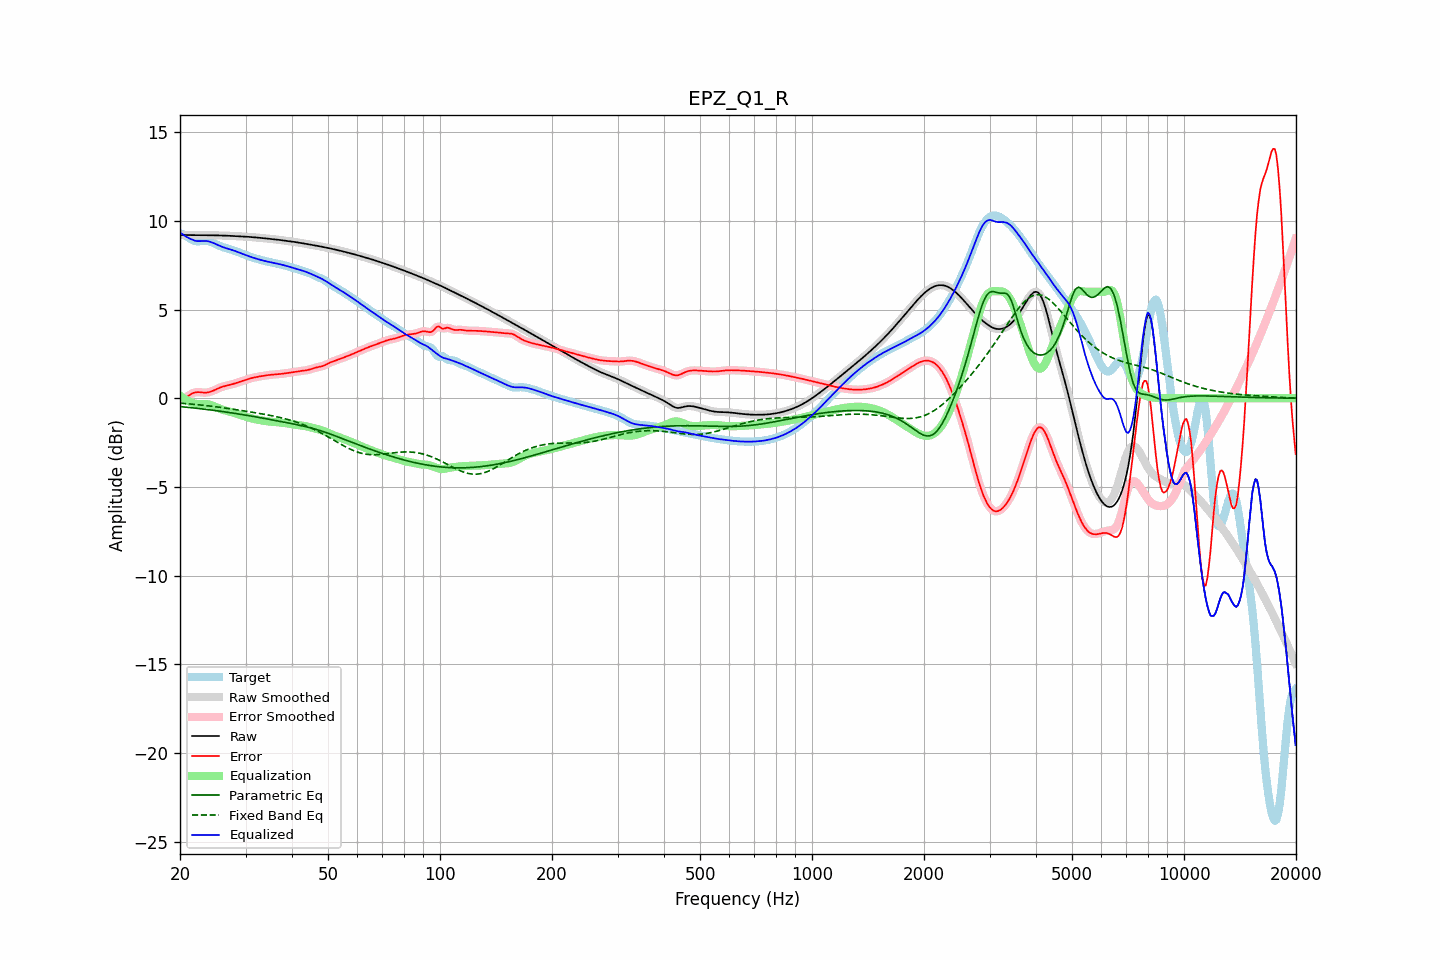

Data behind this chart, as committed beside it:
frequency, raw, error, smoothed, error_smoothed, equalization, parametric_eq, fixed_band_eq, equalized_raw, equalized_smoothed, target
20.00, 9.21, -0.09, 9.21, -0.09, 0.14, -0.47, -0.28, 9.35, 9.35, 9.30
20.20, 9.21, -0.07, 9.21, -0.07, 0.07, -0.48, -0.28, 9.28, 9.28, 9.27
20.40, 9.20, -0.03, 9.20, -0.03, 0.01, -0.49, -0.29, 9.21, 9.21, 9.24
20.61, 9.20, 0.01, 9.20, 0.01, -0.05, -0.50, -0.30, 9.16, 9.16, 9.19
20.81, 9.20, 0.07, 9.20, 0.07, -0.10, -0.51, -0.31, 9.10, 9.10, 9.14
21.02, 9.20, 0.13, 9.20, 0.13, -0.15, -0.51, -0.31, 9.05, 9.05, 9.07
21.23, 9.20, 0.19, 9.20, 0.19, -0.19, -0.52, -0.32, 9.01, 9.01, 9.01
21.44, 9.20, 0.24, 9.20, 0.24, -0.23, -0.53, -0.33, 8.97, 8.97, 8.96
21.66, 9.20, 0.28, 9.20, 0.29, -0.27, -0.54, -0.34, 8.92, 8.92, 8.91
21.87, 9.19, 0.32, 9.19, 0.32, -0.30, -0.55, -0.35, 8.89, 8.89, 8.87
22.09, 9.19, 0.34, 9.19, 0.34, -0.32, -0.56, -0.35, 8.87, 8.87, 8.86
22.31, 9.19, 0.34, 9.19, 0.34, -0.33, -0.57, -0.36, 8.86, 8.86, 8.85
22.54, 9.19, 0.34, 9.19, 0.34, -0.34, -0.58, -0.37, 8.86, 8.86, 8.85
22.76, 9.19, 0.33, 9.19, 0.33, -0.33, -0.59, -0.38, 8.86, 8.86, 8.86
22.99, 9.19, 0.32, 9.19, 0.32, -0.33, -0.60, -0.39, 8.87, 8.87, 8.87
23.22, 9.19, 0.32, 9.19, 0.32, -0.33, -0.62, -0.40, 8.87, 8.87, 8.88
23.45, 9.19, 0.32, 9.19, 0.32, -0.33, -0.63, -0.41, 8.87, 8.87, 8.88
23.69, 9.19, 0.33, 9.19, 0.33, -0.34, -0.64, -0.42, 8.86, 8.86, 8.87
23.92, 9.19, 0.34, 9.19, 0.34, -0.35, -0.65, -0.43, 8.84, 8.84, 8.85
24.16, 9.19, 0.37, 9.19, 0.37, -0.38, -0.66, -0.44, 8.82, 8.82, 8.82
24.40, 9.19, 0.40, 9.19, 0.40, -0.41, -0.67, -0.45, 8.78, 8.78, 8.79
24.65, 9.19, 0.44, 9.19, 0.44, -0.44, -0.68, -0.47, 8.74, 8.75, 8.75
24.89, 9.19, 0.48, 9.19, 0.48, -0.48, -0.70, -0.48, 8.70, 8.70, 8.70
25.14, 9.18, 0.52, 9.18, 0.52, -0.52, -0.71, -0.49, 8.66, 8.66, 8.66
25.39, 9.18, 0.57, 9.18, 0.57, -0.56, -0.72, -0.50, 8.62, 8.62, 8.62
25.65, 9.18, 0.60, 9.18, 0.60, -0.60, -0.73, -0.51, 8.58, 8.58, 8.58
25.91, 9.18, 0.64, 9.18, 0.64, -0.63, -0.74, -0.53, 8.55, 8.55, 8.54
26.16, 9.17, 0.66, 9.17, 0.66, -0.66, -0.76, -0.54, 8.51, 8.51, 8.51
26.43, 9.17, 0.69, 9.17, 0.69, -0.69, -0.77, -0.55, 8.48, 8.48, 8.48
26.69, 9.17, 0.71, 9.17, 0.71, -0.71, -0.78, -0.57, 8.46, 8.46, 8.46
26.96, 9.16, 0.73, 9.16, 0.73, -0.73, -0.80, -0.58, 8.43, 8.43, 8.43
27.23, 9.16, 0.75, 9.16, 0.75, -0.76, -0.81, -0.59, 8.40, 8.40, 8.40
27.50, 9.15, 0.78, 9.15, 0.78, -0.78, -0.82, -0.61, 8.37, 8.37, 8.38
27.77, 9.15, 0.80, 9.15, 0.80, -0.81, -0.84, -0.62, 8.34, 8.34, 8.35
28.05, 9.14, 0.83, 9.14, 0.83, -0.83, -0.85, -0.63, 8.31, 8.31, 8.31
28.33, 9.14, 0.86, 9.14, 0.86, -0.86, -0.87, -0.65, 8.28, 8.28, 8.28
28.62, 9.13, 0.89, 9.13, 0.89, -0.89, -0.88, -0.66, 8.24, 8.24, 8.24
28.90, 9.13, 0.92, 9.13, 0.92, -0.92, -0.89, -0.67, 8.21, 8.21, 8.21
29.19, 9.12, 0.95, 9.12, 0.95, -0.95, -0.91, -0.69, 8.17, 8.17, 8.17
29.48, 9.12, 0.98, 9.12, 0.98, -0.98, -0.92, -0.70, 8.14, 8.14, 8.14
29.78, 9.12, 1.01, 9.12, 1.01, -1.01, -0.94, -0.72, 8.10, 8.10, 8.10
30.08, 9.11, 1.04, 9.11, 1.04, -1.04, -0.95, -0.73, 8.07, 8.07, 8.07
30.38, 9.10, 1.07, 9.10, 1.07, -1.07, -0.97, -0.75, 8.03, 8.03, 8.03
30.68, 9.10, 1.10, 9.10, 1.10, -1.10, -0.98, -0.76, 8.00, 8.00, 8.00
30.99, 9.09, 1.12, 9.09, 1.12, -1.12, -1.00, -0.78, 7.97, 7.97, 7.97
31.30, 9.08, 1.15, 9.08, 1.15, -1.14, -1.02, -0.79, 7.94, 7.94, 7.94
31.61, 9.08, 1.17, 9.08, 1.17, -1.17, -1.03, -0.81, 7.91, 7.91, 7.91
31.93, 9.07, 1.19, 9.07, 1.19, -1.19, -1.05, -0.82, 7.88, 7.88, 7.88
32.24, 9.06, 1.20, 9.06, 1.20, -1.20, -1.06, -0.84, 7.86, 7.86, 7.86
32.57, 9.05, 1.22, 9.05, 1.22, -1.22, -1.08, -0.85, 7.83, 7.83, 7.83
32.89, 9.04, 1.24, 9.04, 1.24, -1.24, -1.10, -0.87, 7.80, 7.80, 7.81
33.22, 9.03, 1.25, 9.03, 1.25, -1.25, -1.11, -0.88, 7.78, 7.78, 7.78
33.55, 9.03, 1.27, 9.03, 1.27, -1.27, -1.13, -0.90, 7.76, 7.76, 7.76
33.89, 9.02, 1.28, 9.02, 1.28, -1.28, -1.15, -0.91, 7.73, 7.73, 7.73
34.23, 9.01, 1.30, 9.01, 1.30, -1.29, -1.16, -0.93, 7.71, 7.71, 7.71
34.57, 9.00, 1.31, 9.00, 1.31, -1.31, -1.18, -0.95, 7.69, 7.69, 7.69
34.92, 8.99, 1.32, 8.99, 1.32, -1.32, -1.20, -0.97, 7.67, 7.67, 7.67
35.27, 8.98, 1.33, 8.98, 1.33, -1.33, -1.21, -0.98, 7.65, 7.65, 7.65
35.62, 8.97, 1.33, 8.97, 1.33, -1.33, -1.23, -1.00, 7.64, 7.64, 7.64
35.97, 8.96, 1.34, 8.96, 1.34, -1.34, -1.25, -1.02, 7.62, 7.62, 7.62
... 635 more rows
